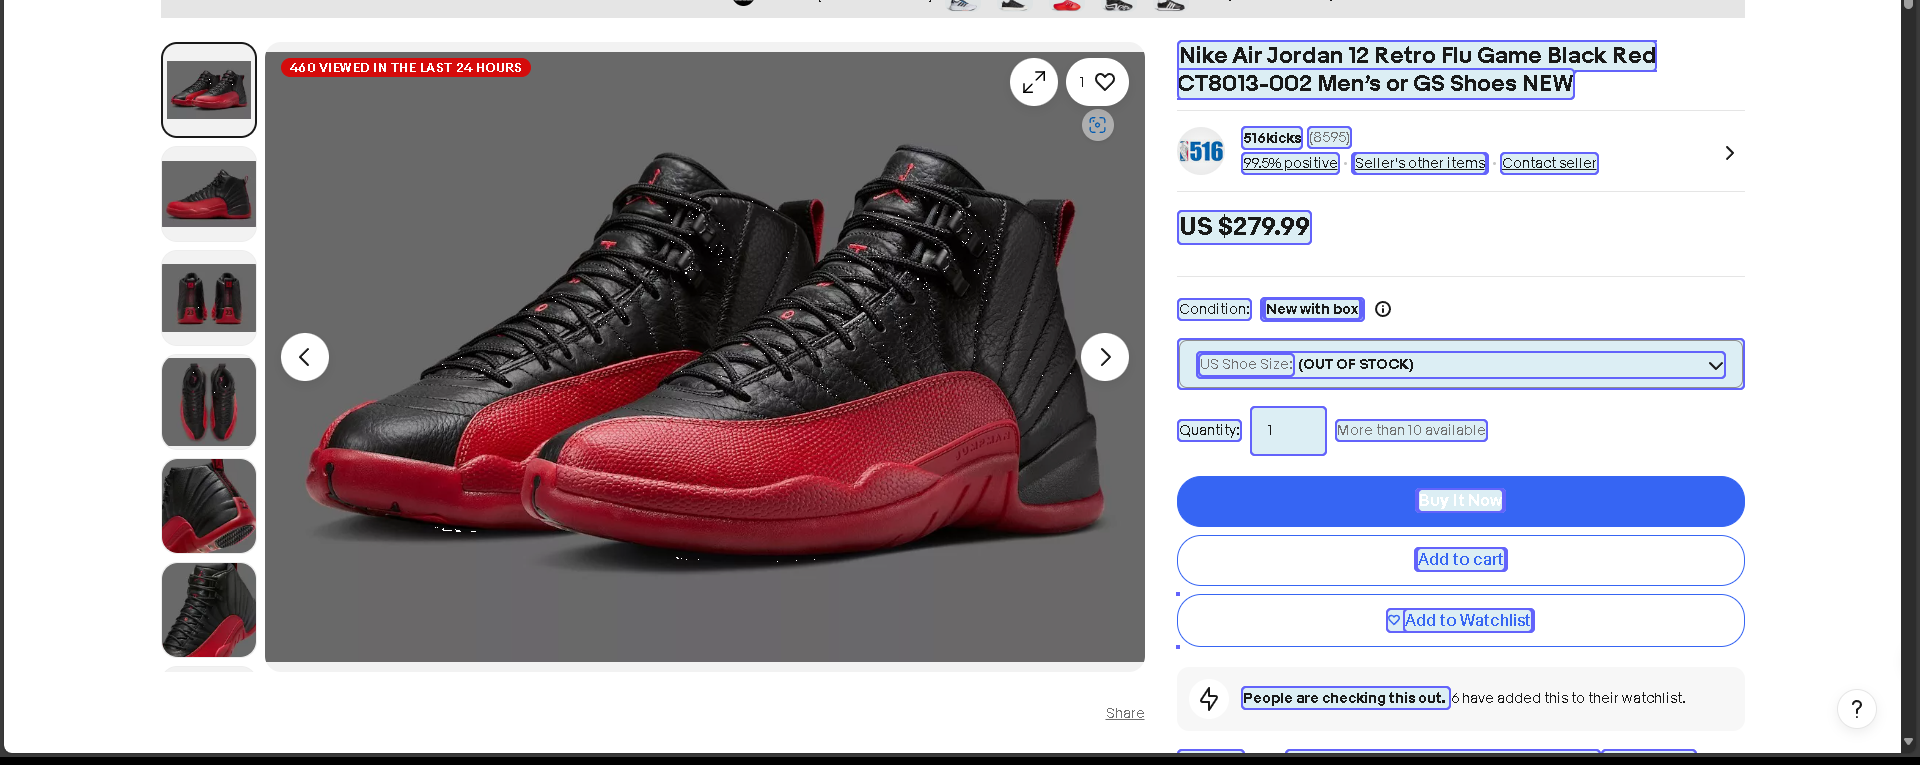
Workflow: Main

Step 1: get-text from the element in window 'Nike Air Jordan 12 Retro Flu Game Black Red CT8013-002 Men’s or GS Shoes NEW | eBay' (msedge.exe)
